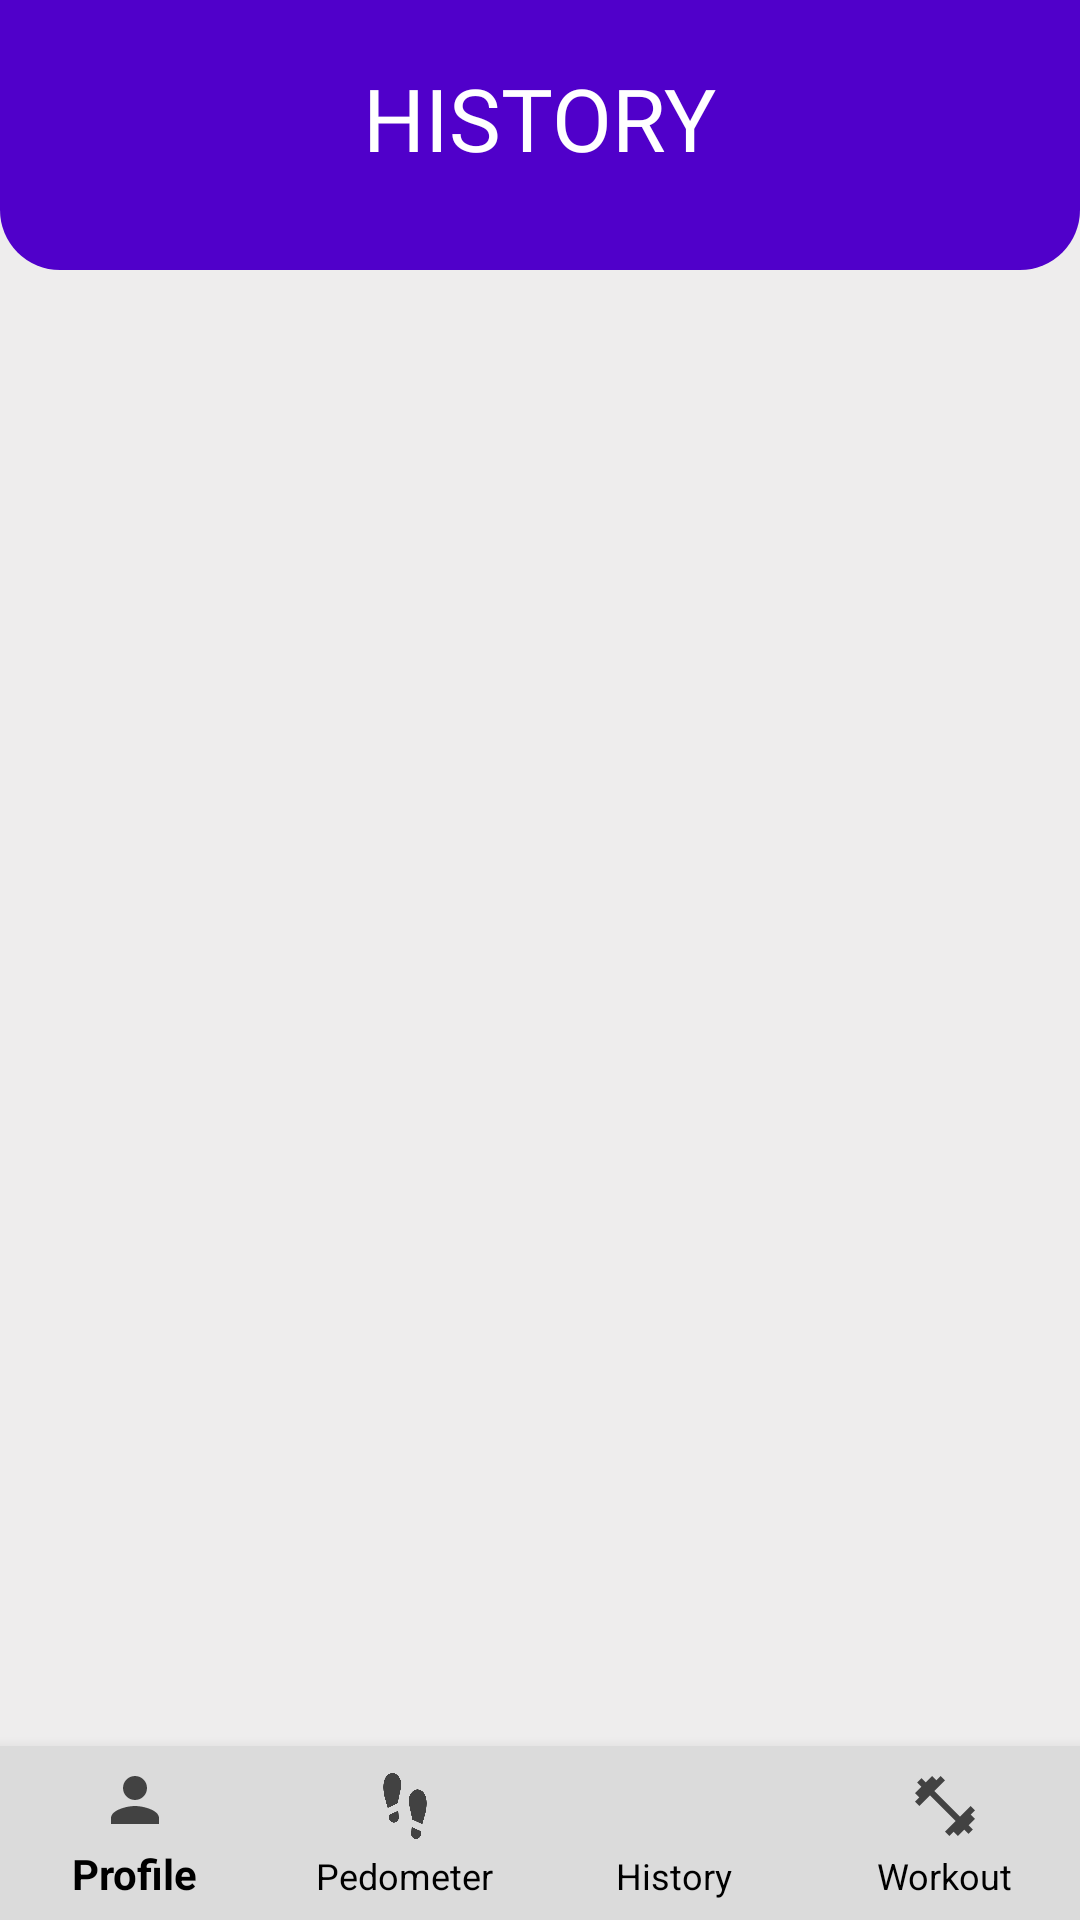

The Android layout XML behind this screen, and the referenced resources:
<!-- AndroidManifest.xml: application theme AppTheme -->
<!-- res/layout/activity_history.xml -->
<?xml version="1.0" encoding="utf-8"?>
<RelativeLayout xmlns:android="http://schemas.android.com/apk/res/android"
    xmlns:app="http://schemas.android.com/apk/res-auto"
    xmlns:tools="http://schemas.android.com/tools"
    android:layout_width="match_parent"
    android:orientation="vertical"
    android:layout_height="match_parent"
    android:background="#EEEDED"
    tools:context=".history">
    <RelativeLayout
        android:layout_width="match_parent"
        android:layout_height="90dp"
        android:id="@+id/linear_layout"
        android:background="@drawable/workout_background">

        <TextView
            android:layout_width="wrap_content"
            android:layout_height="wrap_content"
            android:layout_centerInParent="true"
            android:layout_alignParentTop="true"
            android:text="HISTORY"
            android:textSize="29dp"
            android:textColor="#FFFFFF"
            android:textAlignment="center"
            android:layout_marginTop="20dp"
            android:fontFamily="@font/roboto_medium"

            >

        </TextView>
    </RelativeLayout>


    <ListView
        android:id="@+id/TheListView"
        android:layout_width="match_parent"
        android:layout_height="530dp"
        android:layout_below="@id/linear_layout"
        android:layout_marginTop="20dp"/>



    <com.google.android.material.bottomnavigation.BottomNavigationView
        android:layout_width="match_parent"
        android:layout_height="58dp"
        android:layout_marginTop="20dp"
        android:id="@+id/bottom_navigation"
        app:menu="@menu/bottom_navigation"
        android:background="#DBDBDB"
        app:itemIconTint="#424242"
        app:itemTextColor="#000000"
        app:labelVisibilityMode="labeled"
        android:layout_alignParentBottom="true"
        />




</RelativeLayout>
<!-- resources referenced by this layout -->
<resources>
  <!-- drawable workout_background (drawable) -->
  <?xml version="1.0" encoding="utf-8"?>
  <shape xmlns:android="http://schemas.android.com/apk/res/android">
      <solid
          android:color="#5000ca">
  
      </solid>
      <corners
          android:bottomRightRadius="20dp"
          android:bottomLeftRadius="20dp"></corners>
  
  </shape>
  <style name="AppTheme" parent="Theme.AppCompat.Light.DarkActionBar">
          
          <item name="colorPrimary">@color/colorPrimary</item>
          <item name="colorPrimaryDark">@color/colorPrimaryDark</item>
          <item name="colorAccent">@color/colorAccent</item>
  
      </style>
  <!-- not gathered from this repository: default colours our renderer supplied (Android Studio template values) -->
  <color name="colorPrimary">#FF6200EE</color>
  <color name="colorPrimaryDark">#FF3700B3</color>
  <color name="colorAccent">#FF03DAC5</color>
</resources>
